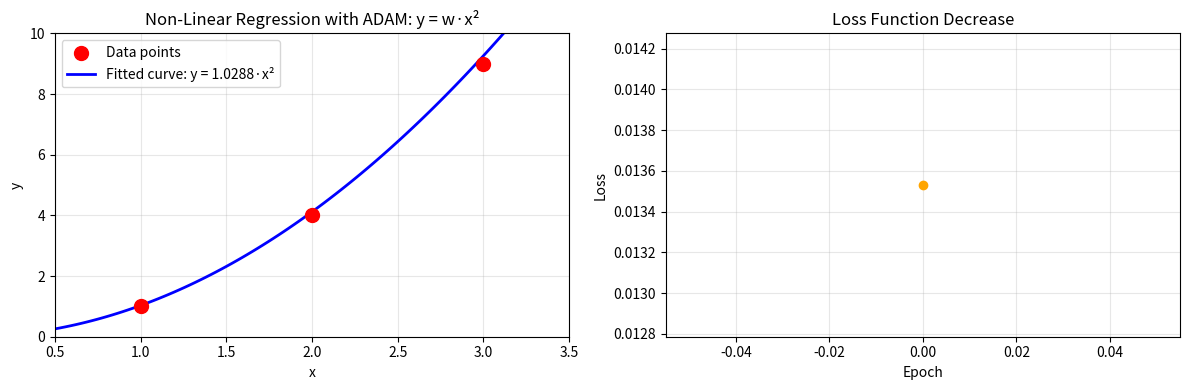

Write the Python code that produced this figure.
import numpy as np
import matplotlib.pyplot as plt

# Data points (x, y)
x_data = np.array([1.0, 2.0, 3.0])
y_data = np.array([1.0, 4.0, 9.0]); N = len(x_data)
# Hyperparameters
alpha = 0.2; beta1 = 0.9
beta2 = 0.999; epsilon = 1e-8; epochs = 1
# Initialization
w = 0.5; m = 0.0; v = 0.0; t = 0
# Storage for plotting
w_history = [w]; loss_history = []
# ADAM optimization
for epoch in range(epochs):
    for i in range(N):
        t += 1
        # Compute prediction and gradient
        pred = w * (x_data[i] ** 2)
        error = pred - y_data[i]
        g = (x_data[i] ** 2) * error
        # Update moments
        m = beta1 * m + (1 - beta1) * g
        v = beta2 * v + (1 - beta2) * (g ** 2)
        # Bias correction
        m_hat = m / (1 - beta1 ** t)
        v_hat = v / (1 - beta2 ** t)
        # Update parameter
        w = w - alpha * m_hat / (np.sqrt(v_hat) + epsilon)
    
    # Store for plotting
    w_history.append(w)
    loss = 0.5 * np.mean((w * (x_data ** 2) - y_data) ** 2)
    loss_history.append(loss)

print(f"Final w after {epochs} epochs: {w:.4f}")

# Plotting
fig, (ax1, ax2) = plt.subplots(1, 2, figsize=(12, 4))

# Plot 1: Data points and fitted curve
x_plot = np.linspace(0.5, 3.5, 100)
y_plot = w * (x_plot ** 2)
ax1.scatter(x_data, y_data, color='red', s=100, zorder=5, label='Data points')
ax1.plot(x_plot, y_plot, 'b-', linewidth=2, label=f'Fitted curve: y = {w:.4f}·x²')
ax1.set_xlabel('x')
ax1.set_ylabel('y')
ax1.set_title('Non-Linear Regression with ADAM: y = w·x²')
ax1.grid(True, alpha=0.3)
ax1.legend()
ax1.set_xlim(0.5, 3.5)
ax1.set_ylim(0, 10)

# Plot 2: Loss function over epochs
ax2.plot(range(len(loss_history)), loss_history, marker='o', color='orange')
ax2.set_xlabel('Epoch')
ax2.set_ylabel('Loss')
ax2.set_title('Loss Function Decrease')
ax2.grid(True, alpha=0.3)

plt.tight_layout()
plt.show()
